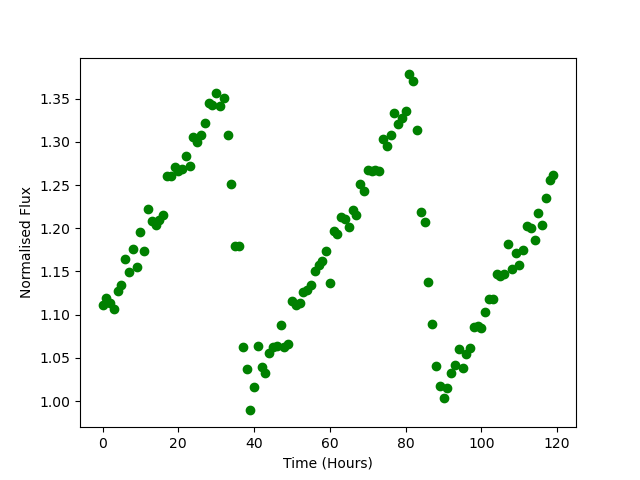

The table this chart was drawn from, first rows:
Time, Flux
0.0, 1.112
1.0, 1.119
2.0, 1.113
3.0, 1.106
4.0, 1.127
5.0, 1.134
6.0, 1.165
7.0, 1.15
8.0, 1.176
9.0, 1.155
10.0, 1.196
11.0, 1.174
12.0, 1.222
13.0, 1.209
14.0, 1.204
15.0, 1.21
16.0, 1.215
17.0, 1.26
18.0, 1.261
19.0, 1.271
20.0, 1.267
21.0, 1.268
22.0, 1.284
23.0, 1.272
24.0, 1.306
25.0, 1.3
26.0, 1.308
27.0, 1.321
28.0, 1.345
29.0, 1.343
30.0, 1.357
31.0, 1.342
32.0, 1.351
33.0, 1.308
34.0, 1.251
35.0, 1.18
36.0, 1.18
37.0, 1.062
38.0, 1.038
39.0, 0.9892
40.0, 1.016
41.0, 1.064
42.0, 1.039
43.0, 1.032
44.0, 1.056
45.0, 1.063
46.0, 1.064
47.0, 1.089
48.0, 1.062
49.0, 1.066
50.0, 1.116
51.0, 1.112
52.0, 1.113
53.0, 1.126
54.0, 1.128
55.0, 1.135
56.0, 1.15
57.0, 1.158
58.0, 1.163
59.0, 1.174
... 60 more rows
